Run: headless pygame with SDL's dummy video driver; simulated clock (each Clock.tick advances the game by its frame time, no real sleeping); random seed 0; keys injected as events and as key.get_pressed() state; no mouse input.
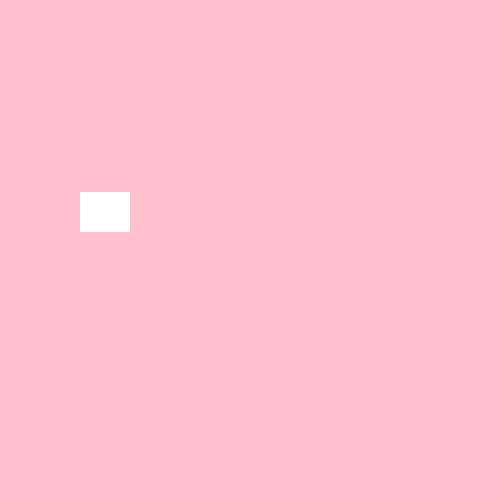
Frame 1 of 4 · flips 1–60 · no input
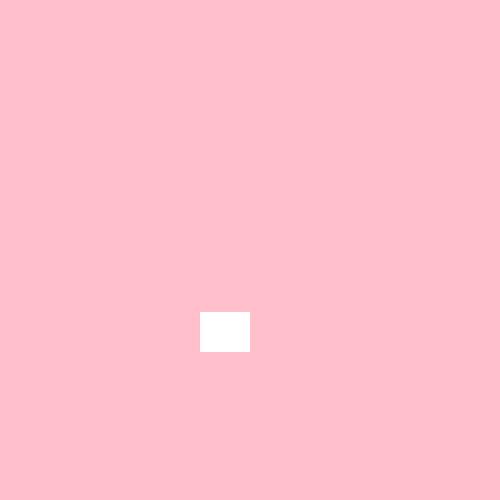
Frame 2 of 4 · flips 61–180 · tapped SPACE, RETURN · held RIGHT (→), D
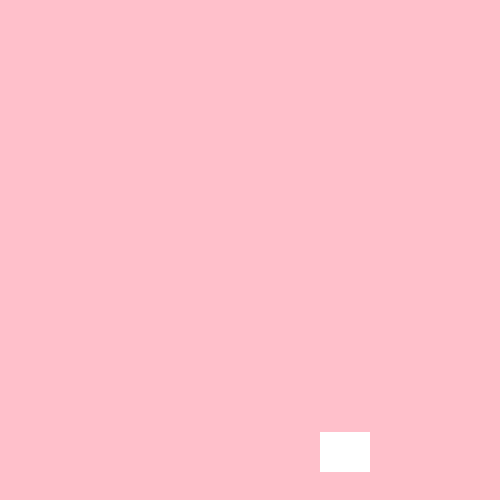
Frame 3 of 4 · flips 181–300 · held DOWN (↓), S
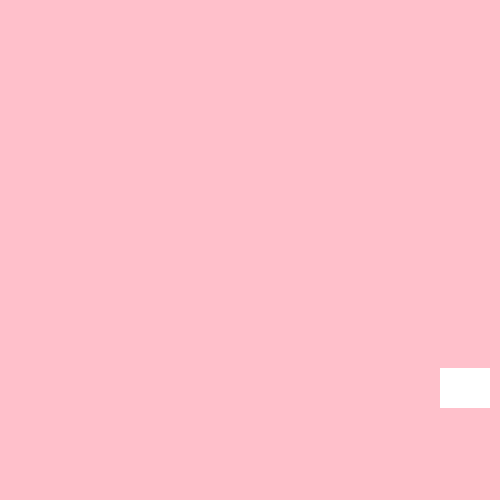
Frame 4 of 4 · flips 301–420 · held LEFT (←), A, UP (↑), W

The pygame program that drew these frames:

import pygame 
import random 

pygame.init()

sprite_color_change_event = pygame.USEREVENT + 1
background_color_change_event = pygame.USEREVENT + 2

# Background Colors
pink = pygame.Color("pink")
light_pink = pygame.Color("light pink")
dark_blue = pygame.Color("dark blue")

# Sprite Colors
white = pygame.Color("white")
light_blue = pygame.Color("light blue")
light_green = pygame.Color("light green")

class Sprite(pygame.sprite.Sprite):
    def __init__(self, color, height, width):
        super().__init__()

        self.image = pygame.Surface([width, height])
        self.image.fill(color)

        self.rect = self.image.get_rect()
        self.velocity = [random.choice([-1, 1]), random.choice([-1, 1])]

    def update(self):
        self.rect.move_ip(self.velocity)
        boundary_hit = False

        if self.rect.left <= 0 or self.rect.right >= 500:
            self.velocity[0] = - self.velocity[0]
            boundary_hit = True

        if self.rect.top <= 0 or self.rect.bottom >= 500:
            self.velocity[1] = - self.velocity[1]
            boundary_hit = True

        if boundary_hit:
            pygame.event.post(pygame.event.Event(sprite_color_change_event)) 
            pygame.event.post(pygame.event.Event(background_color_change_event)) 

    def change_color(self):
        self.image.fill(random.choice([white, light_blue, light_green]))

def background_color():
    global bg_color
    bg_color = random.choice([pink, light_pink, dark_blue])

all_sprites_list = pygame.sprite.Group()

ME = Sprite(white, 40, 50)

ME.rect.x = random.randint(0, 480)
ME.rect.y = random.randint(0, 370)

all_sprites_list.add(ME)

screen = pygame.display.set_mode((500, 500))
pygame.display.set_caption("Colourful Bounce Game")

bg_color = pink
screen.fill(bg_color)

exit = False
clock = pygame.time.Clock()

while not exit:
    for event in pygame.event.get():
        if event.type == pygame.QUIT:
            exit = True
        
        elif event.type == sprite_color_change_event:
            ME.change_color()

        elif event.type == background_color_change_event:
            background_color()

    all_sprites_list.update()
    screen.fill(bg_color)
    all_sprites_list.draw(screen)

    pygame.display.flip()
    clock.tick(240)

pygame.quit()
